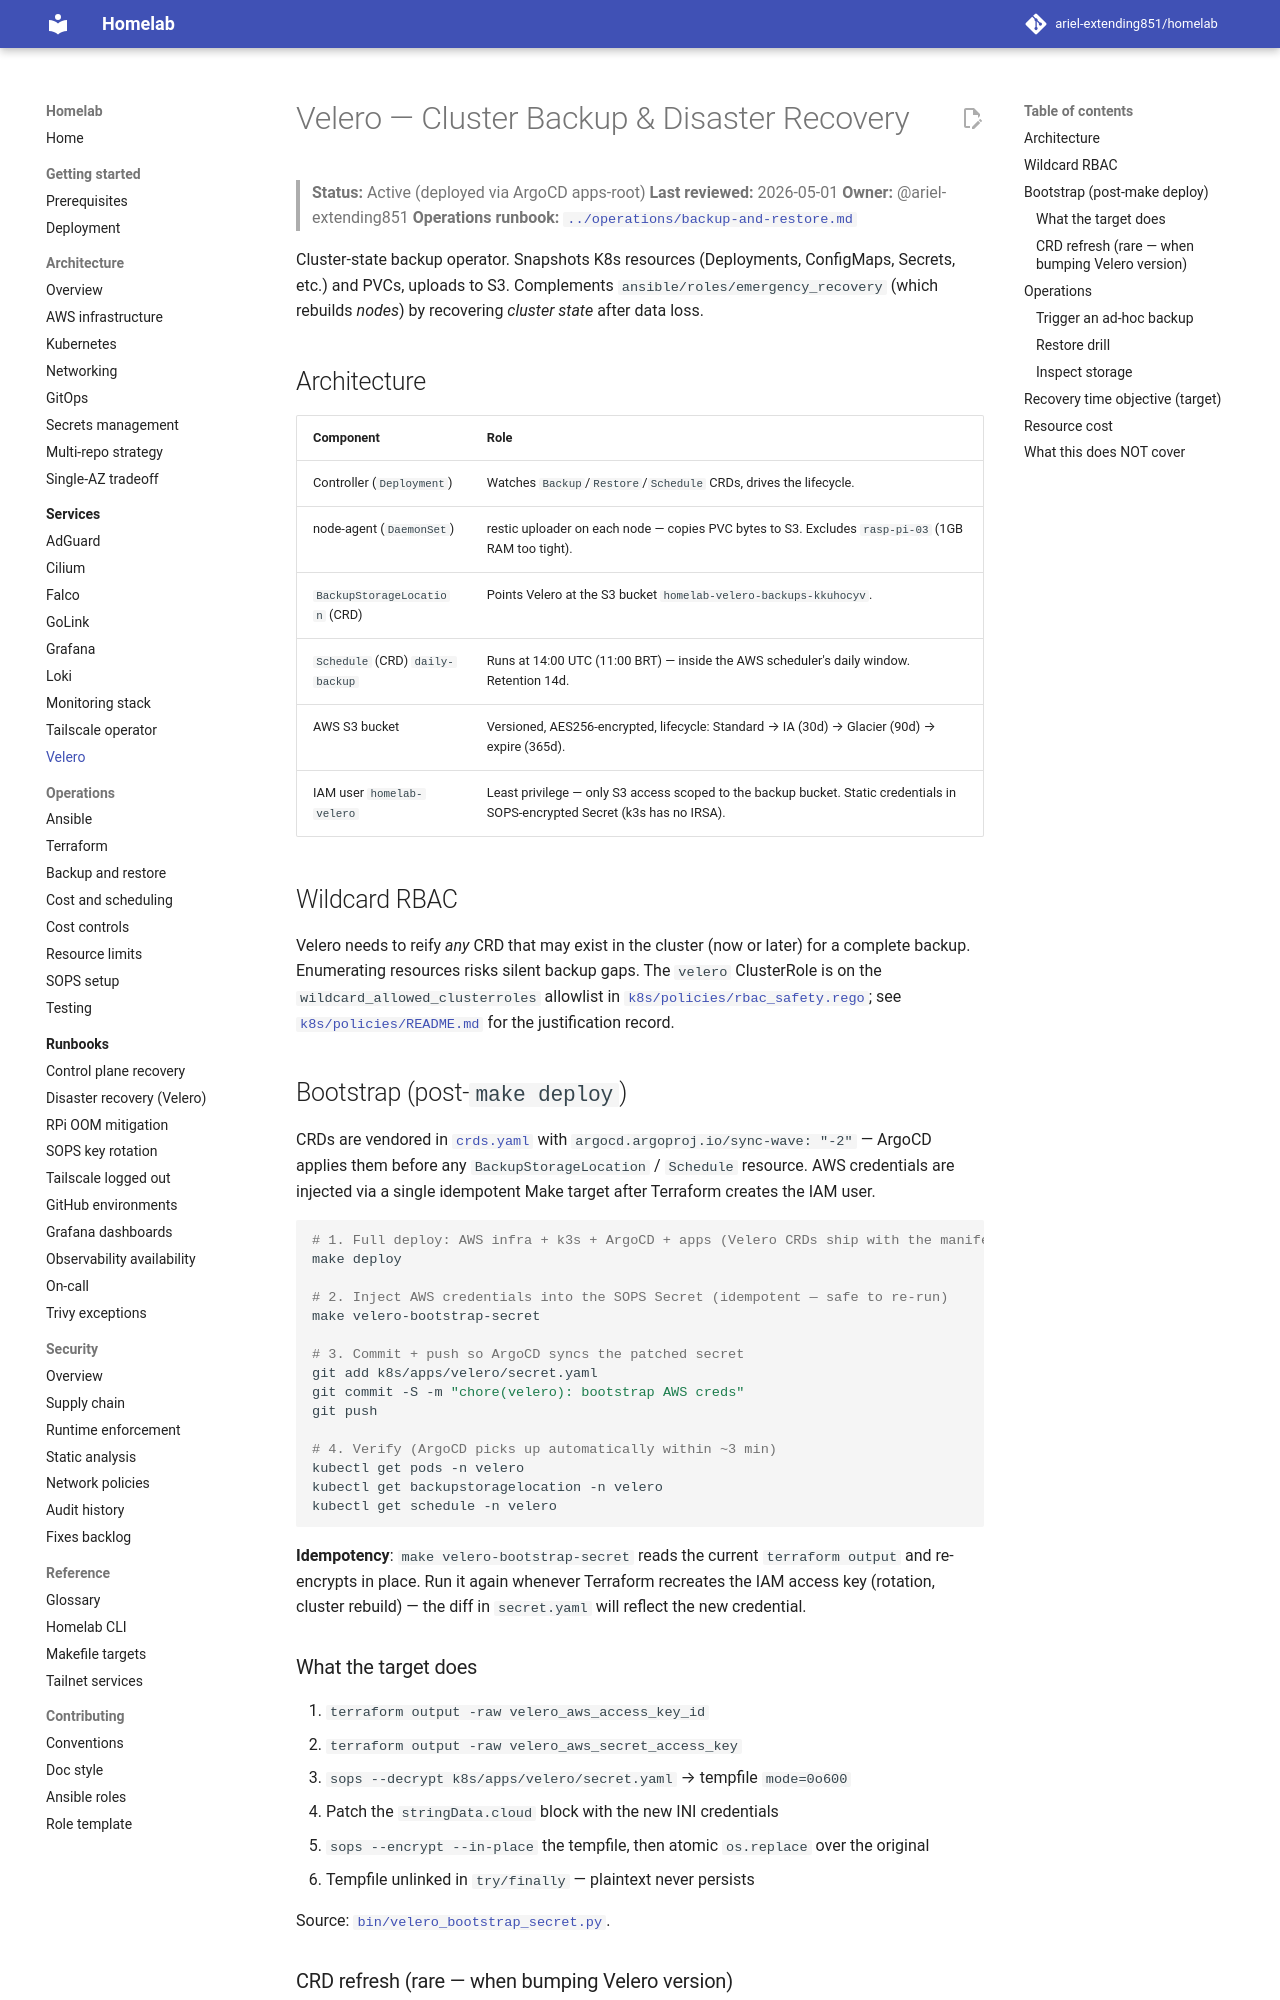

repository: ariel-extending851/homelab · page: services/velero/index.html · generator: mkdocs

# Velero — Cluster Backup & Disaster Recovery

> **Status:** Active (deployed via ArgoCD apps-root)
> **Last reviewed:** 2026-05-01
> **Owner:** @ariel-extending851
> **Operations runbook:** [`../operations/backup-and-restore.md`](../operations/backup-and-restore.md)

Cluster-state backup operator. Snapshots K8s resources (Deployments, ConfigMaps, Secrets, etc.) and PVCs, uploads to S3. Complements `ansible/roles/emergency_recovery` (which rebuilds *nodes*) by recovering *cluster state* after data loss.

## Architecture

| Component | Role |
|---|---|
| Controller (`Deployment`) | Watches `Backup`/`Restore`/`Schedule` CRDs, drives the lifecycle. |
| node-agent (`DaemonSet`) | restic uploader on each node — copies PVC bytes to S3. Excludes `rasp-pi-03` (1GB RAM too tight). |
| `BackupStorageLocation` (CRD) | Points Velero at the S3 bucket `homelab-velero-backups-kkuhocyv`. |
| `Schedule` (CRD) `daily-backup` | Runs at 14:00 UTC (11:00 BRT) — inside the AWS scheduler's daily window. Retention 14d. |
| AWS S3 bucket | Versioned, AES256-encrypted, lifecycle: Standard → IA (30d) → Glacier (90d) → expire (365d). |
| IAM user `homelab-velero` | Least privilege — only S3 access scoped to the backup bucket. Static credentials in SOPS-encrypted Secret (k3s has no IRSA). |

## Wildcard RBAC

Velero needs to reify *any* CRD that may exist in the cluster (now or later) for a complete backup. Enumerating resources risks silent backup gaps. The `velero` ClusterRole is on the `wildcard_allowed_clusterroles` allowlist in [`k8s/policies/rbac_safety.rego`](../../k8s/policies/rbac_safety.rego); see [`k8s/policies/README.md`](../../k8s/policies/README.md) for the justification record.

## Bootstrap (post-`make deploy`)

CRDs are vendored in [`crds.yaml`](../../k8s/apps/velero/crds.yaml) with `argocd.argoproj.io/sync-wave: "-2"` — ArgoCD applies them before any `BackupStorageLocation` / `Schedule` resource. AWS credentials are injected via a single idempotent Make target after Terraform creates the IAM user.

```bash
# 1. Full deploy: AWS infra + k3s + ArgoCD + apps (Velero CRDs ship with the manifests)
make deploy

# 2. Inject AWS credentials into the SOPS Secret (idempotent — safe to re-run)
make velero-bootstrap-secret

# 3. Commit + push so ArgoCD syncs the patched secret
git add k8s/apps/velero/secret.yaml
git commit -S -m "chore(velero): bootstrap AWS creds"
git push

# 4. Verify (ArgoCD picks up automatically within ~3 min)
kubectl get pods -n velero
kubectl get backupstoragelocation -n velero
kubectl get schedule -n velero
```

**Idempotency**: `make velero-bootstrap-secret` reads the current `terraform output` and re-encrypts in place. Run it again whenever Terraform recreates the IAM access key (rotation, cluster rebuild) — the diff in `secret.yaml` will reflect the new credential.
